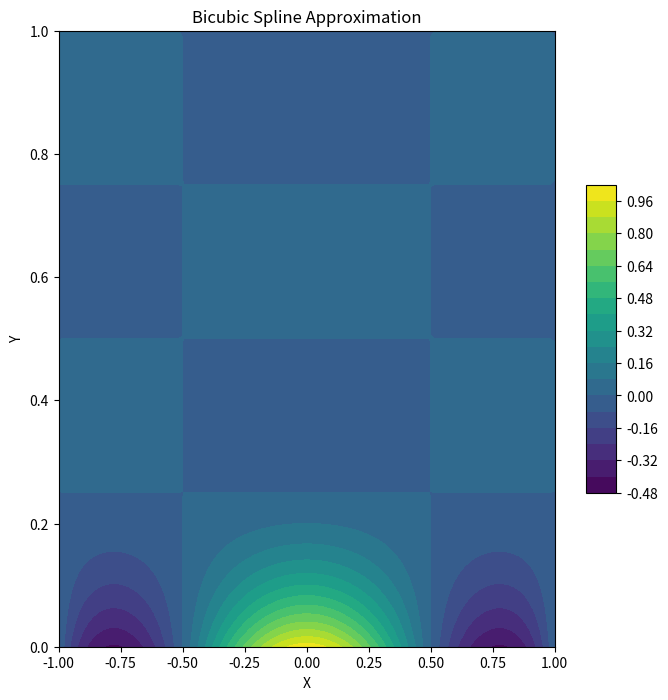

Source code (Python):
import numpy as np
import matplotlib.pyplot as plt
from scipy.interpolate import RectBivariateSpline
from matplotlib import cm


def create_boundary_data():
    """Creates a 5x5 grid of data values based on the given conditions."""
    x_nodes = np.linspace(-1, 1, 5)
    y_nodes = np.linspace(0, 1, 5)
    data_values = np.zeros((5, 5), dtype=float)

    for i, x in enumerate(x_nodes):
        for j, y in enumerate(y_nodes):
           if (y ==0 and -0.5 < x < 0.5):
               data_values[j,i] = 1
           else:
              data_values[j,i] = 0
    return x_nodes, y_nodes, data_values

def approximate_function(x,y, spline):
    """Evaluates a bicubic spline approximation at points x,y"""
    return spline(y, x, grid=False)


# 1. Create initial data and a spline function
x_nodes, y_nodes, data_values = create_boundary_data()
spline = RectBivariateSpline(y_nodes, x_nodes, data_values)


# 2. Evaluate a grid of data for visualisation
num_points = 100
x_new = np.linspace(-1, 1, num_points)
y_new = np.linspace(0, 1, num_points)
X, Y = np.meshgrid(x_new, y_new)

# 3. Use analytical function to plot
Z = approximate_function(X,Y, spline)

# 4. Plot result
fig, ax = plt.subplots(figsize=(8, 8))
contour = ax.contourf(X, Y, Z, levels=20, cmap=cm.viridis)
fig.colorbar(contour, shrink=0.5, aspect=10)
ax.set_xlabel('X')
ax.set_ylabel('Y')
ax.set_title('Bicubic Spline Approximation')
plt.show()